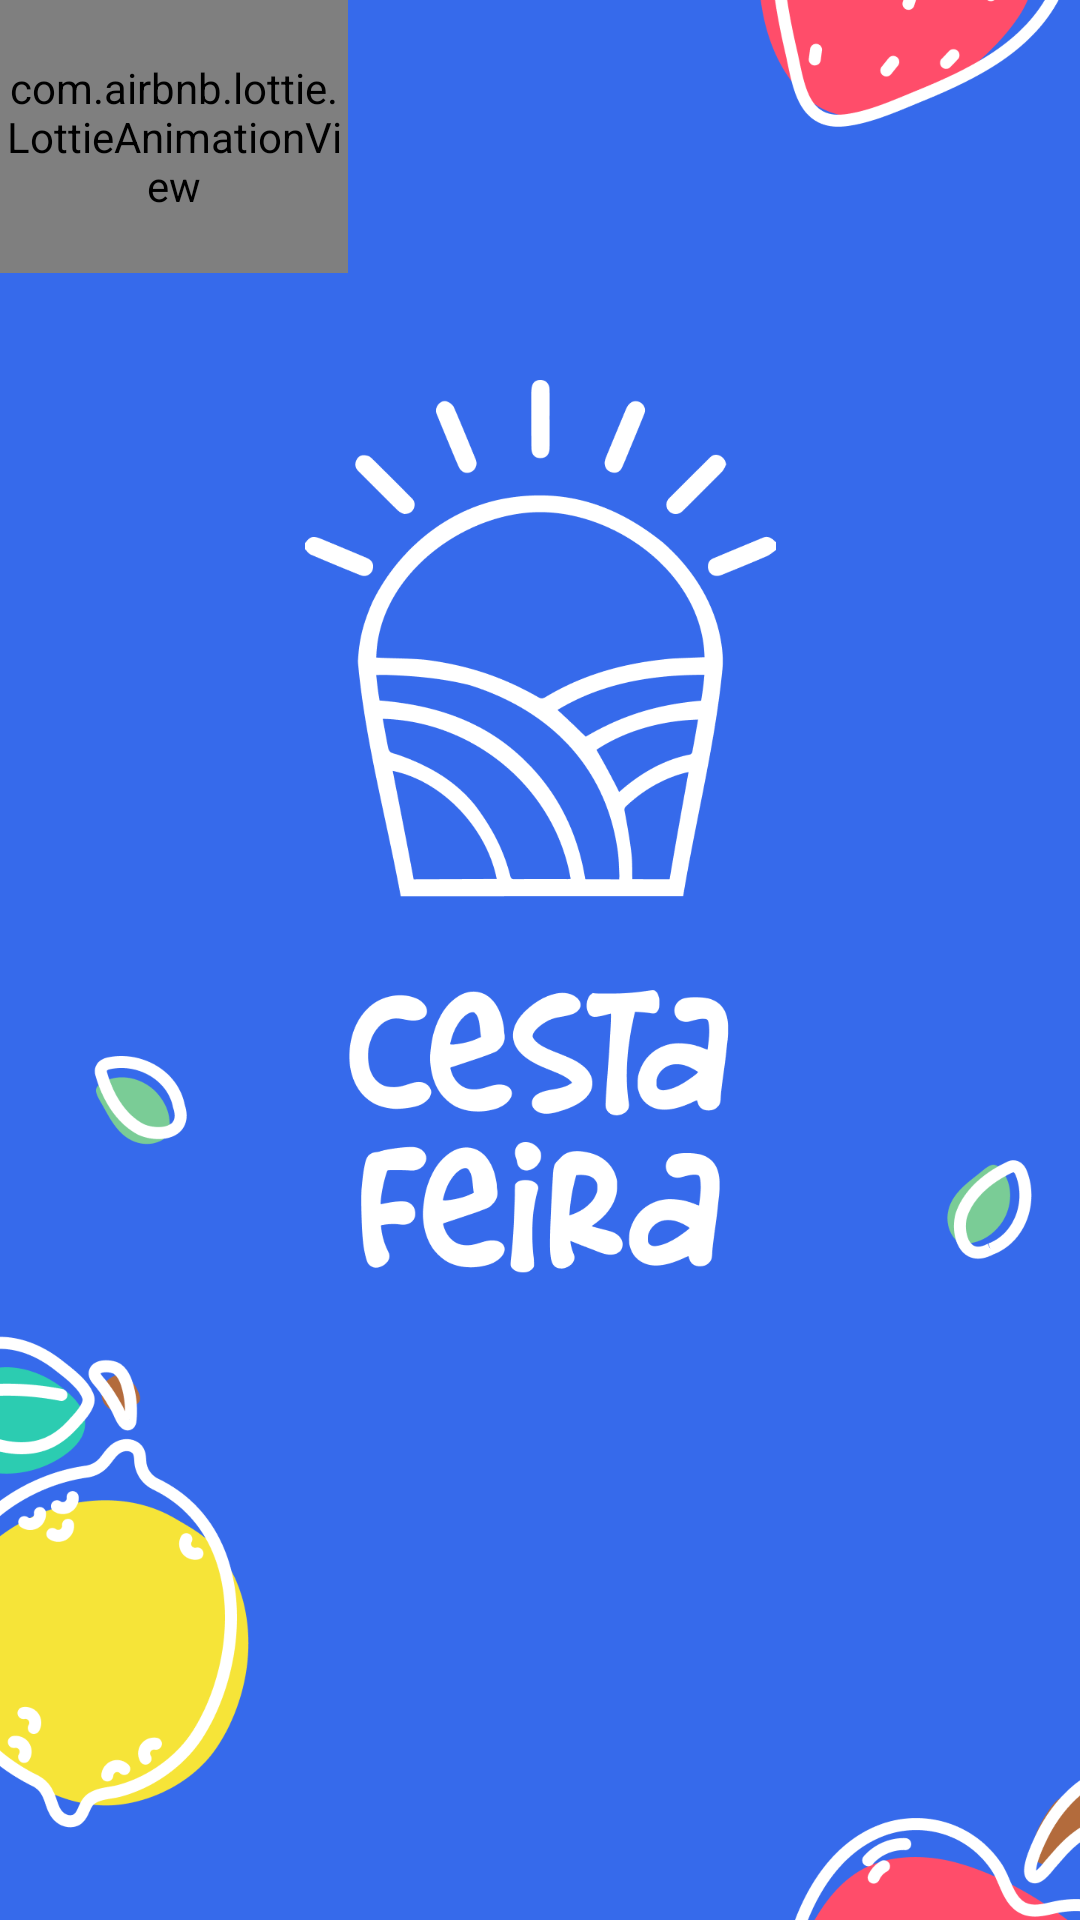

Reconstruct the res/layout file that produces this screen, plus the resources it refers to.
<!-- AndroidManifest.xml: application theme Theme.ProjetoCestaFeira -->
<!-- res/layout/fragment_splash.xml -->
<?xml version="1.0" encoding="utf-8"?>
<androidx.constraintlayout.widget.ConstraintLayout xmlns:android="http://schemas.android.com/apk/res/android"
    xmlns:app="http://schemas.android.com/apk/res-auto"
    xmlns:tools="http://schemas.android.com/tools"
    android:layout_width="match_parent"
    android:layout_height="match_parent"
    tools:context=".SplashFragment">

    <ImageView
        android:id="@+id/logo_screen"
        android:layout_width="wrap_content"
        android:layout_height="wrap_content"
        android:scaleType="centerCrop"
        android:src="@drawable/logoscreen"
        app:layout_constraintBottom_toBottomOf="parent"
        app:layout_constraintEnd_toEndOf="parent"
        app:layout_constraintHorizontal_bias="1.0"
        app:layout_constraintStart_toStartOf="parent"
        app:layout_constraintTop_toTopOf="parent"
        app:layout_constraintVertical_bias="1.0" />

    <ImageView
        android:id="@+id/logo_screen_white"
        android:layout_width="157dp"
        android:layout_height="351dp"
        android:src="@drawable/logowhite"
        app:layout_constraintBottom_toBottomOf="parent"
        app:layout_constraintEnd_toEndOf="parent"
        app:layout_constraintStart_toStartOf="parent"
        app:layout_constraintTop_toTopOf="parent"
        app:layout_constraintVertical_bias="0.373" />

    <com.airbnb.lottie.LottieAnimationView
        android:id="@+id/ltAnimation"
        android:layout_width="116dp"
        android:layout_height="91dp"
        android:scaleType="centerCrop"
        app:lottie_autoPlay="true"
        app:lottie_loop="true"
        app:lottie_rawRes="@raw/splashfruits"
        tools:layout_editor_absoluteX="147dp"
        tools:layout_editor_absoluteY="529dp" />

</androidx.constraintlayout.widget.ConstraintLayout>
<!-- resources referenced by this layout -->
<resources>
  <!-- drawable logoscreen: png bitmap (drawable, 127829 bytes) -->
  <!-- drawable logowhite: png bitmap (drawable, 44342 bytes) -->
  <style name="Theme.ProjetoCestaFeira" parent="Theme.MaterialComponents.DayNight.NoActionBar.Bridge">
          
          <item name="colorPrimary">@color/purple_500</item>
          <item name="colorPrimaryVariant">@color/purple_700</item>
          <item name="colorOnPrimary">@color/white</item>
          
          <item name="colorSecondary">@color/teal_200</item>
          <item name="colorSecondaryVariant">@color/teal_700</item>
          <item name="colorOnSecondary">@color/black</item>
          
          <item name="android:statusBarColor" tools:targetApi="l">?attr/colorPrimaryVariant</item>
          
      </style>
  <!-- not gathered from this repository: default colours our renderer supplied (Android Studio template values) -->
  <color name="purple_500">#FF6200EE</color>
  <color name="purple_700">#FF3700B3</color>
  <color name="teal_200">#FF03DAC5</color>
  <color name="teal_700">#FF018786</color>
  <color name="black">#FF000000</color>
  <color name="white">#FFFFFFFF</color>
</resources>
